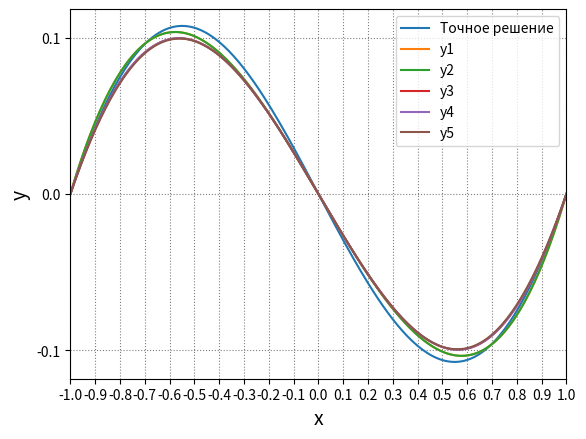

Reproduce this figure in Python.
import sympy
from sympy.abc import x, alpha
import matplotlib.pyplot as plt
import matplotlib.ticker as ticker
import math

x0 = -1
x1 = 1
delta = 100
count_iterations = 5


def f(var_y_derivative, var_y, var_x):
    return var_y_derivative ** 2 - 4 * var_y ** 2 + 2 * var_x * var_y - var_x ** 2


def exact(var_x):
    return 1 / 4 * var_x - math.sin(2 * var_x) / (4 * math.sin(2))


if __name__ == '__main__':
    x_all_values = [i / delta for i in range(x0 * delta, x1 * delta + 1)]
    fig, ax = plt.subplots()
    ax.plot(x_all_values, list(map(exact, x_all_values)), label="Точное решение")
    y = 0
    for i in range(1, count_iterations + 1):
        w = (x - x0) * (x - x1) * x ** i
        y += alpha * w
        y1 = y.diff(x)
        phi = sympy.integrate(f(y1, y, x), (x, x0, x1))
        phi1 = phi.diff(alpha)
        alp = sympy.solve(phi1, alpha)[0]
        y = y.subs(alpha, alp)
        print(f"{i}: {y}")
        ax.plot(x_all_values, list(map(lambda _x: y.subs(x, _x), x_all_values)), label=f"y{i}")

    ax.xaxis.set_major_locator(ticker.MultipleLocator(10 / delta))
    # ax.xaxis.set_minor_locator(ticker.MultipleLocator(0.01))
    ax.yaxis.set_major_locator(ticker.MultipleLocator(10 / delta))
    # ax.yaxis.set_minor_locator(ticker.MultipleLocator(0.01))
    # ax.grid(which='major', color='gray')
    ax.grid(which='major', color='gray', linestyle=':')
    ax.legend()
    plt.xlim([x0, x1])
    # plt.ylim([-1, 1])
    plt.ylabel("y", fontsize=14)
    plt.xlabel("x", fontsize=14)
    plt.savefig("chart.svg")
    plt.show()
